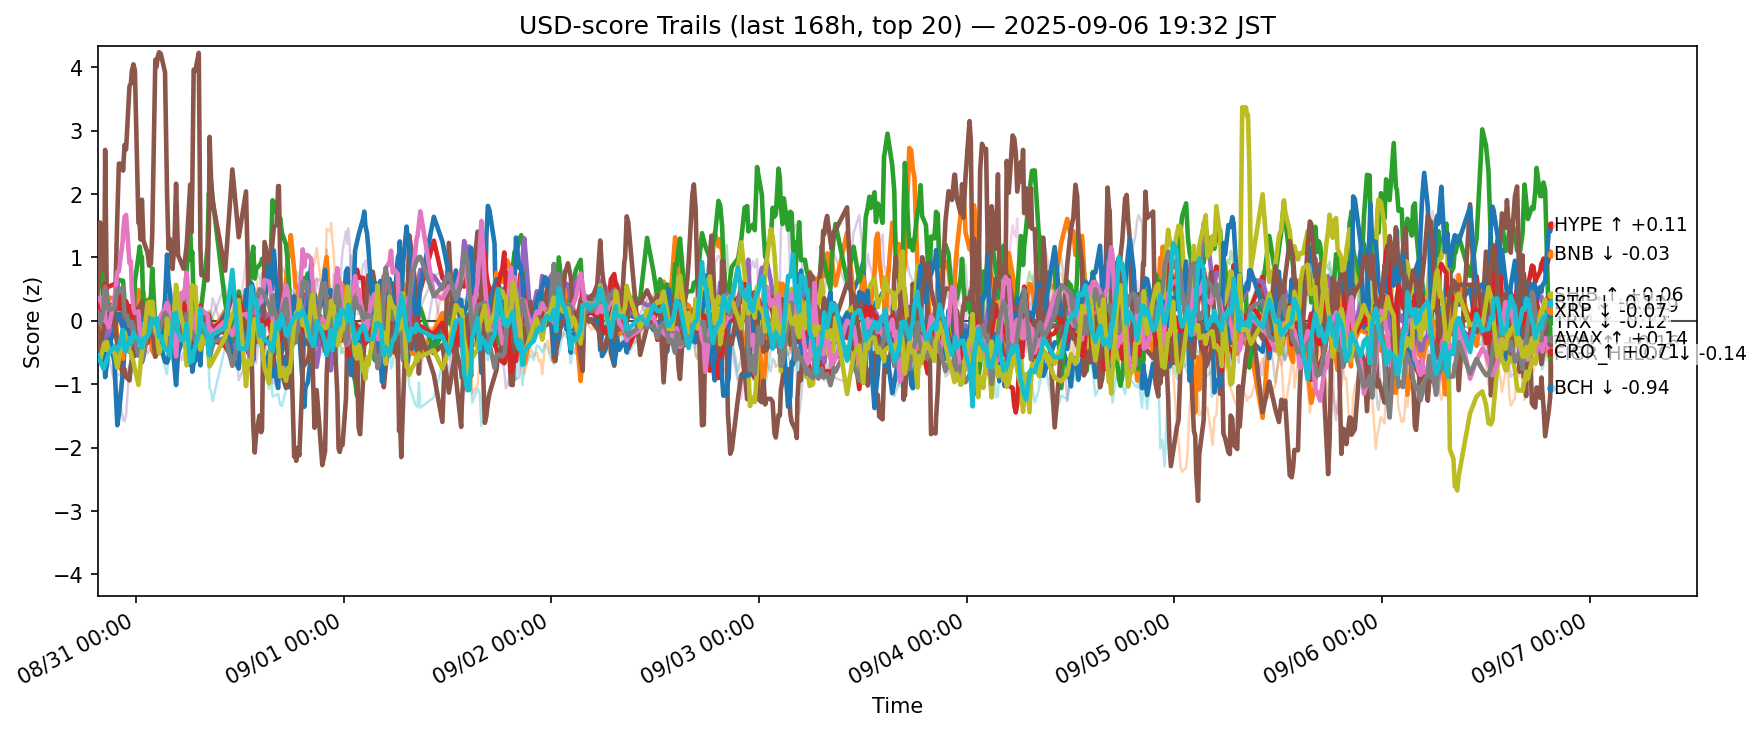

The file beside this chart, header and first rows:
ts, side, symbol, score
2025-08-30 10:33:42.927461+00:00, usd, ADA, 0.03581
2025-08-30 10:33:42.927461+00:00, usd, AVAX, -0.2095
2025-08-30 10:33:42.927461+00:00, usd, BCH, 0.2597
2025-08-30 10:33:42.927461+00:00, usd, BNB, 0.08767
2025-08-30 10:33:42.927461+00:00, usd, BTC, -0.2099
2025-08-30 10:33:42.927461+00:00, usd, CRO, 0.425
2025-08-30 10:33:42.927461+00:00, usd, DOGE, 0.01401
2025-08-30 10:33:42.927461+00:00, usd, ETH, 0.3217
2025-08-30 10:33:42.927461+00:00, usd, HBAR, -0.09938
2025-08-30 10:33:42.927461+00:00, usd, HYPE, -0.2596
2025-08-30 10:33:42.927461+00:00, usd, LINK, 0.1626
2025-08-30 10:33:42.927461+00:00, usd, LTC, 0.08618
2025-08-30 10:33:42.927461+00:00, usd, SHIB, 0.268
2025-08-30 10:33:42.927461+00:00, usd, SOL, -0.4727
2025-08-30 10:33:42.927461+00:00, usd, SUI, -0.06894
2025-08-30 10:33:42.927461+00:00, usd, TON, 0.3295
2025-08-30 10:33:42.927461+00:00, usd, TRX, 0.1459
2025-08-30 10:33:42.927461+00:00, usd, UNI, 0.2567
2025-08-30 10:33:42.927461+00:00, usd, XLM, -0.5755
2025-08-30 10:33:42.927461+00:00, usd, XRP, -0.5537
2025-08-30 10:50:53.238088+00:00, usd, ADA, -0.2791
2025-08-30 10:50:53.238088+00:00, usd, AVAX, -0.1663
2025-08-30 10:50:53.238088+00:00, usd, BCH, 1.283
2025-08-30 10:50:53.238088+00:00, usd, BNB, 0.02963
2025-08-30 10:50:53.238088+00:00, usd, BTC, -0.3842
2025-08-30 10:50:53.238088+00:00, usd, CRO, 1.552
2025-08-30 10:50:53.238088+00:00, usd, DOGE, -0.1614
2025-08-30 10:50:53.238088+00:00, usd, ETH, 0.04162
2025-08-30 10:50:53.238088+00:00, usd, HBAR, 0.1866
2025-08-30 10:50:53.238088+00:00, usd, HYPE, -0.5796
2025-08-30 10:50:53.238088+00:00, usd, LINK, -0.2729
2025-08-30 10:50:53.238088+00:00, usd, LTC, -0.03165
2025-08-30 10:50:53.238088+00:00, usd, SHIB, 0.1281
2025-08-30 10:50:53.238088+00:00, usd, SOL, -0.6472
2025-08-30 10:50:53.238088+00:00, usd, SUI, -0.4545
2025-08-30 10:50:53.238088+00:00, usd, TON, 0.3723
2025-08-30 10:50:53.238088+00:00, usd, TRX, -0.04718
2025-08-30 10:50:53.238088+00:00, usd, UNI, 0.6249
2025-08-30 10:50:53.238088+00:00, usd, XLM, -0.6098
2025-08-30 10:50:53.238088+00:00, usd, XRP, -0.6402
2025-08-30 11:14:14.128804+00:00, usd, ADA, -0.2124
2025-08-30 11:14:14.128804+00:00, usd, AVAX, 0.1789
2025-08-30 11:14:14.128804+00:00, usd, BCH, 0.373
2025-08-30 11:14:14.128804+00:00, usd, BNB, 0.1944
2025-08-30 11:14:14.128804+00:00, usd, BTC, -0.3361
2025-08-30 11:14:14.128804+00:00, usd, CRO, 1.041
2025-08-30 11:14:14.128804+00:00, usd, DOGE, -0.2157
2025-08-30 11:14:14.128804+00:00, usd, ETH, 0.2455
2025-08-30 11:14:14.128804+00:00, usd, HBAR, 0.7534
2025-08-30 11:14:14.128804+00:00, usd, HYPE, -0.6436
2025-08-30 11:14:14.128804+00:00, usd, LINK, -0.5745
2025-08-30 11:14:14.128804+00:00, usd, LTC, -0.1088
2025-08-30 11:14:14.128804+00:00, usd, SHIB, 0.4052
2025-08-30 11:14:14.128804+00:00, usd, SOL, -0.6568
2025-08-30 11:14:14.128804+00:00, usd, SUI, -0.1385
2025-08-30 11:14:14.128804+00:00, usd, TON, 0.1474
2025-08-30 11:14:14.128804+00:00, usd, TRX, 0.1716
2025-08-30 11:14:14.128804+00:00, usd, UNI, 0.4735
2025-08-30 11:14:14.128804+00:00, usd, XLM, -0.3984
2025-08-30 11:14:14.128804+00:00, usd, XRP, -0.7551
... 12,600 more rows
